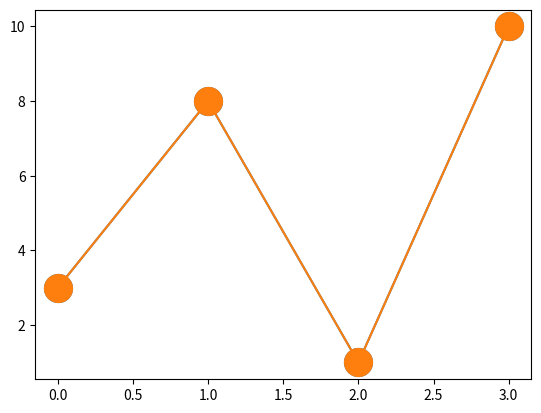

Recreate this plot in Python.
# Marker Size - ms
import matplotlib.pyplot as plt 
import numpy as np 

ypoints = np.array([3,8,1,10])
plt.plot(ypoints, marker = 'o', ms = 20)
plt.show()


# Marker Color - mec
import matplotlib.pyplot as plt 
import numpy as np 

ypoints = np.array([3,8,1,10])
plt.plot(ypoints, marker = 'o', ms = 20)
plt.show()